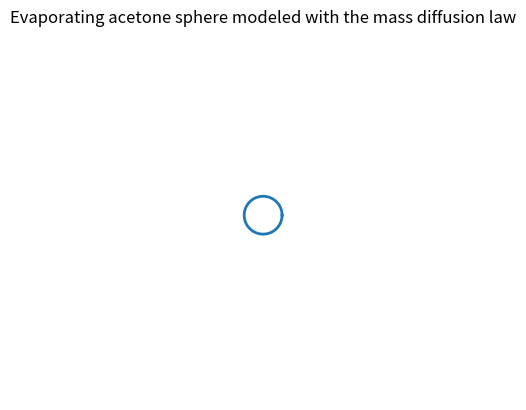

Source code (Python): (Note: this script raises an exception after producing the figure.)
"""
Evaporating acetone sphere
"""
import numpy as np
import matplotlib.pyplot as plt
import matplotlib.animation as animation
import math

# Data:
D0 = 0.05 # m

# Vapour pressure:
c_star = 101325

# Downstream concentration:
c_inf = 0

# Mass diffusion coefficient:
DD = 1.64*10**-9 # m^2/s

# Substance density:
rho_s = 784 # kg/m^3

# Time step:
t_step = 10

fig = plt.figure()
ax = plt.axes(xlim=(-0.05, 0.05), ylim=(-0.05, 0.05))
plt.title('Evaporating acetone sphere modeled with the mass diffusion law')
plt.axis('equal')
ax.spines["top"].set_visible(False)
ax.spines["bottom"].set_visible(False)
ax.spines["right"].set_visible(False)
ax.spines["left"].set_visible(False)
plt.xticks([])
plt.yticks([])
line, = ax.plot([], [], lw=2)

def init():
    line.set_data([], [])
    return line,

def animate(i):
    theta = np.linspace(0, 2 * np.pi, 100)
    D = (-8*(c_star - c_inf)*DD*i*t_step/rho_s + D0**2)**0.5
    x = D/2 * np.cos(theta)
    y = D/2 * np.sin(theta)
    line.set_data(x, y)
    return line,

anim = animation.FuncAnimation(fig, animate, init_func=init, frames=145, interval=100, blit=True)

anim.save("./evaporating-sphere.gif", writer='imagemagick', fps=60, bitrate=-1)

plt.show()
